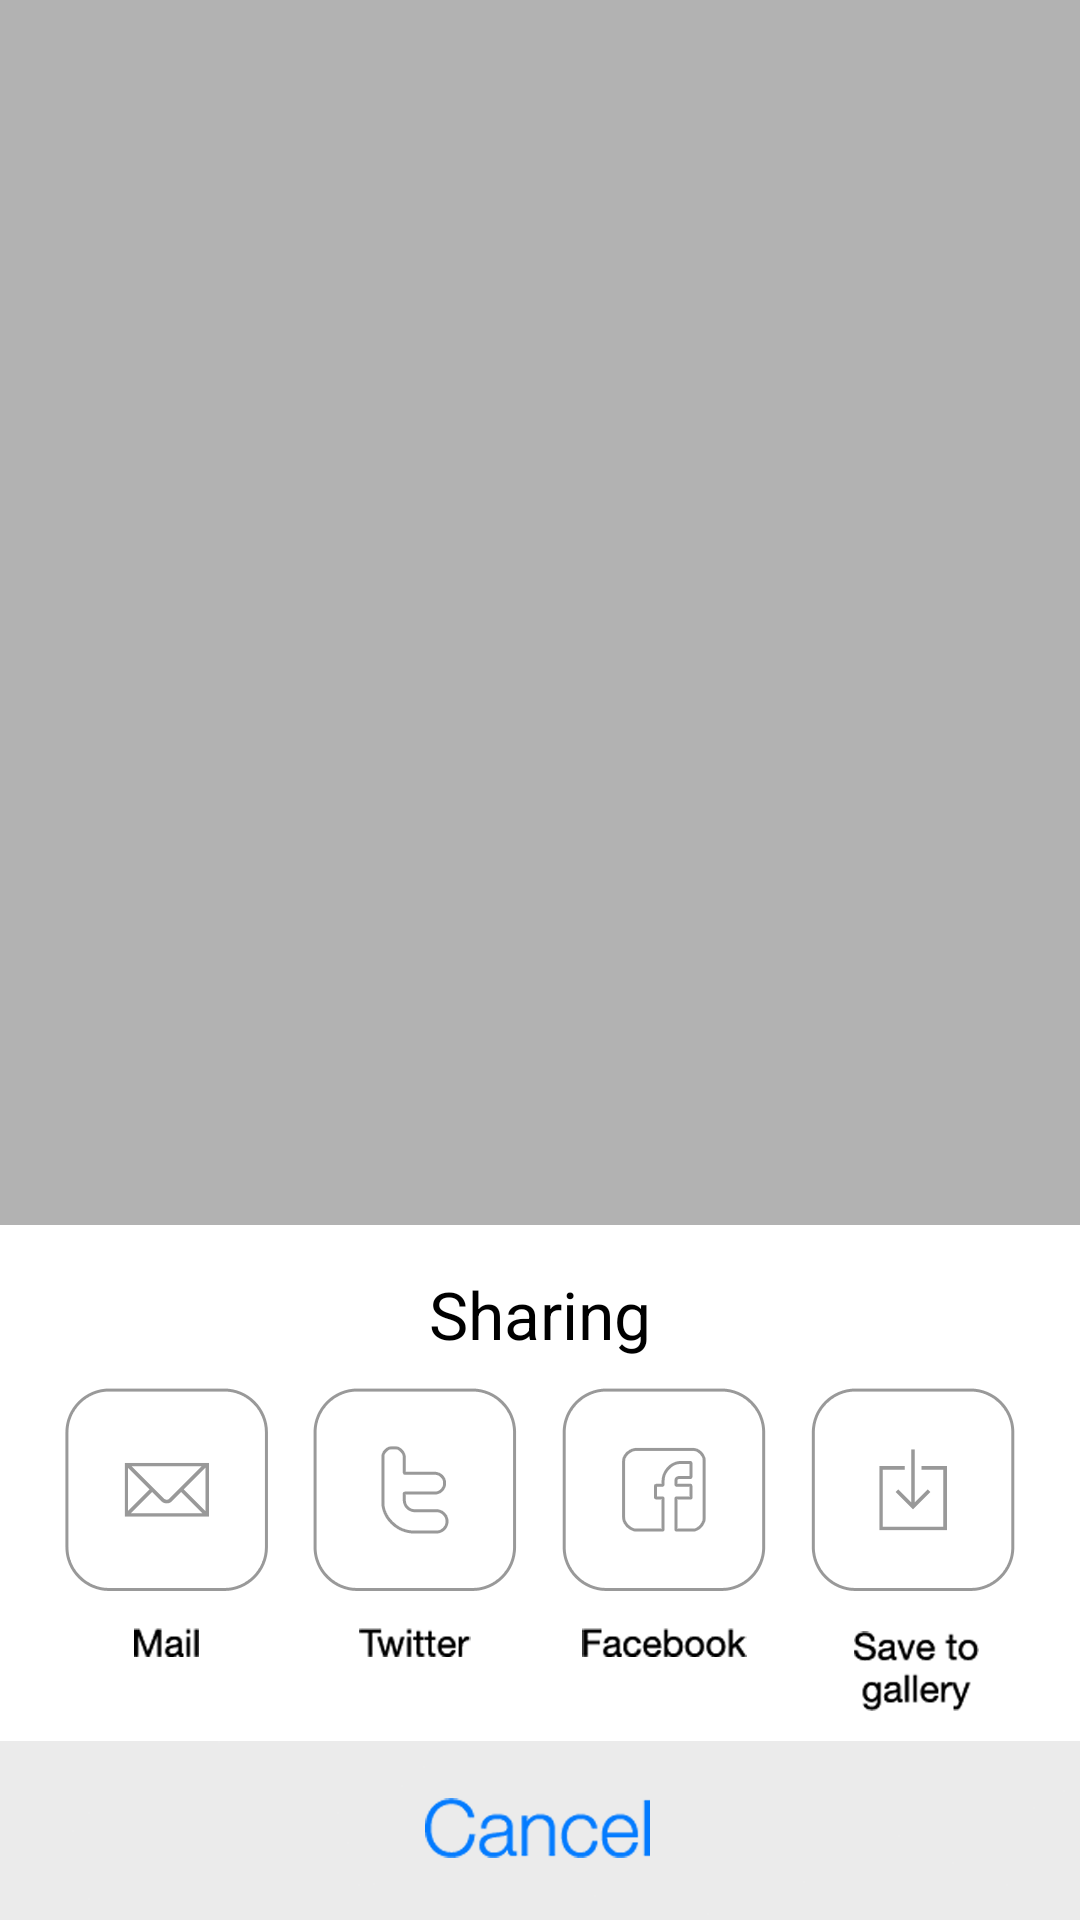

Layout XML and referenced resources for this Android screen:
<!-- AndroidManifest.xml: activity theme android:Theme.Translucent.NoTitleBar.Fullscreen -->
<!-- res/layout/activity_sharing.xml -->
<?xml version="1.0" encoding="utf-8"?>
<RelativeLayout xmlns:android="http://schemas.android.com/apk/res/android"
    android:id="@+id/share_layout"
    android:layout_width="match_parent"
    android:layout_height="match_parent"
    android:background="@color/transperant" >

    <LinearLayout
        android:layout_width="match_parent"
        android:layout_height="match_parent"
        android:layout_above="@+id/layout1"
        android:background="#4D000000"
        android:clickable="true" >
    </LinearLayout>

    <LinearLayout
        android:id="@+id/layout1"
        android:layout_width="match_parent"
        android:layout_height="wrap_content"
        android:layout_alignParentBottom="true"
        android:background="@color/white"
        android:orientation="vertical"
        android:visibility="visible" >

        <TextView
            android:layout_width="wrap_content"
            android:layout_height="wrap_content"
            android:layout_gravity="center_horizontal"
            android:layout_marginTop="15dp"
            android:text="@string/sharing"
            android:textColor="@color/black"
            android:textSize="22sp" />

        <LinearLayout
            android:layout_width="wrap_content"
            android:layout_height="wrap_content"
            android:layout_gravity="center_horizontal"
            android:layout_marginTop="10dp" >

            <ImageButton
                android:id="@+id/mail_btn"
                android:layout_width="wrap_content"
                android:layout_height="wrap_content"
                android:background="@null"
                android:src="@drawable/mail_btn" />

            <ImageButton
                android:id="@+id/twitter_btn"
                android:layout_width="wrap_content"
                android:layout_height="wrap_content"
                android:layout_marginLeft="@dimen/share_icon_margin_left"
                android:background="@null"
                android:src="@drawable/twitter_btn" />

            <ImageButton
                android:id="@+id/facebook_btn"
                android:layout_width="wrap_content"
                android:layout_height="wrap_content"
                android:layout_marginLeft="@dimen/share_icon_margin_left"
                android:background="@null"
                android:src="@drawable/facebook_btn" />

            <ImageButton
                android:id="@+id/gallery_btn"
                android:layout_width="wrap_content"
                android:layout_height="wrap_content"
                android:layout_marginLeft="@dimen/share_icon_margin_left"
                android:background="@null"
                android:src="@drawable/gallery_btn" />
        </LinearLayout>

        <ImageButton
            android:id="@+id/cancel_shareBtn"
            android:layout_width="wrap_content"
            android:layout_height="wrap_content"
            android:layout_marginTop="10dp"
            android:background="@null"
            android:src="@drawable/cancel_btn" />
    </LinearLayout>

</RelativeLayout>
<!-- resources referenced by this layout -->
<resources>
  <color name="black">#000000</color>
  <color name="transperant">#00000000</color>
  <color name="white">#FFFFFF</color>
  <dimen name="share_icon_margin_left">15dp</dimen>
  <!-- drawable cancel_btn: png bitmap (drawable-xxhdpi, 11833 bytes) -->
  <!-- drawable facebook_btn: png bitmap (drawable-xxhdpi, 8678 bytes) -->
  <!-- drawable gallery_btn: png bitmap (drawable-xxhdpi, 10582 bytes) -->
  <!-- drawable mail_btn: png bitmap (drawable-xxhdpi, 5801 bytes) -->
  <!-- drawable twitter_btn: png bitmap (drawable-xxhdpi, 7671 bytes) -->
  <string name="sharing">Sharing</string>
</resources>
